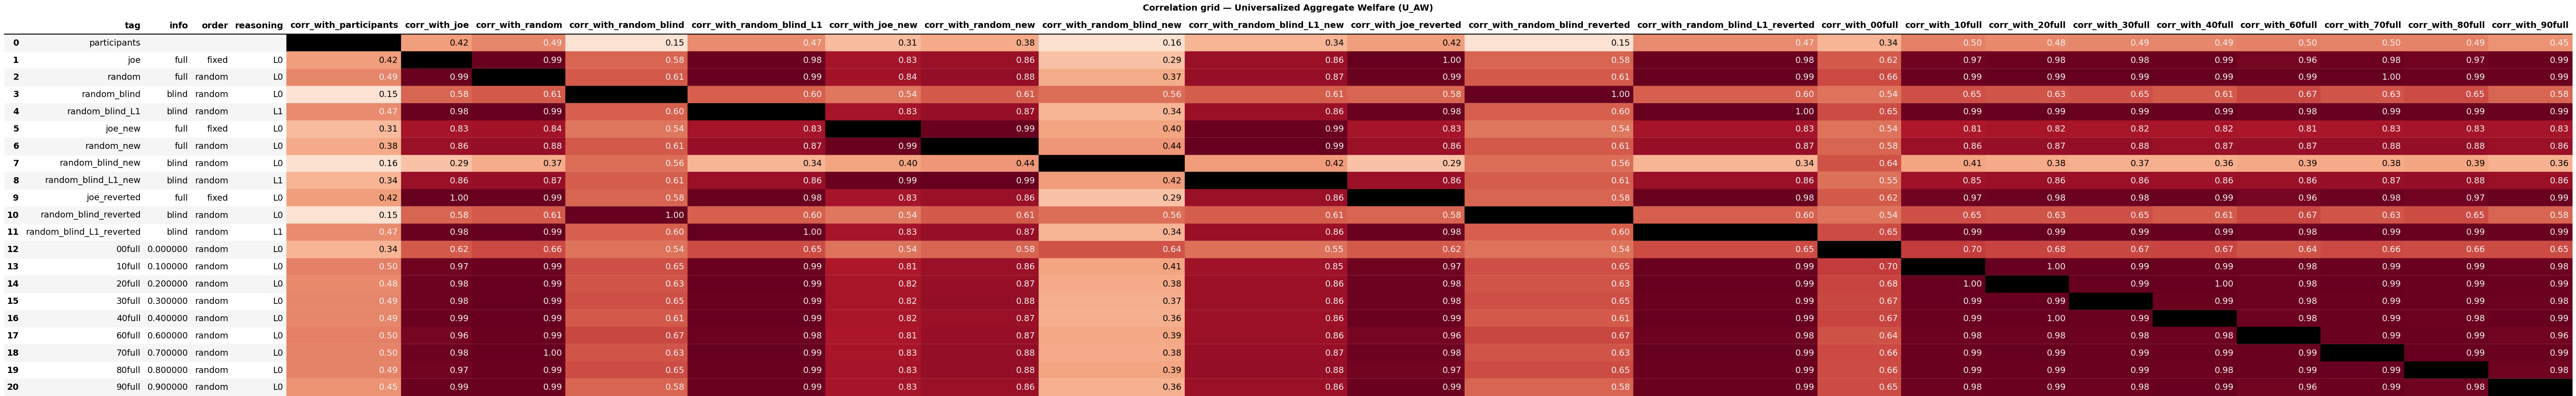

The table this chart was drawn from, first rows:
tag, info, order, reasoning, corr_with_participants, corr_with_joe, corr_with_random, corr_with_random_blind, corr_with_random_blind_L1, corr_with_joe_new, corr_with_random_new, corr_with_random_blind_new, corr_with_random_blind_L1_new, corr_with_joe_reverted, corr_with_random_blind_reverted, corr_with_random_blind_L1_reverted, corr_with_00full, corr_with_10full, corr_with_20full, corr_with_30full, corr_with_40full, corr_with_60full, corr_with_70full, corr_with_80full
participants, , , , , 0.418, 0.486, 0.155, 0.473, 0.313, 0.378, 0.158, 0.342, 0.418, 0.155, 0.473, 0.338, 0.5, 0.479, 0.487, 0.49, 0.502, 0.499, 0.493
joe, full, fixed, L0, 0.418, , 0.986, 0.584, 0.985, 0.833, 0.861, 0.295, 0.864, 1.0, 0.584, 0.985, 0.616, 0.969, 0.981, 0.978, 0.986, 0.957, 0.978, 0.967
random, full, random, L0, 0.486, 0.986, , 0.613, 0.994, 0.836, 0.88, 0.37, 0.872, 0.986, 0.613, 0.994, 0.659, 0.99, 0.995, 0.994, 0.995, 0.986, 0.996, 0.987
random_blind, blind, random, L0, 0.155, 0.584, 0.613, , 0.601, 0.535, 0.614, 0.555, 0.606, 0.584, 1.0, 0.601, 0.542, 0.646, 0.631, 0.646, 0.612, 0.665, 0.627, 0.651
random_blind_L1, blind, random, L1, 0.473, 0.985, 0.994, 0.601, , 0.83, 0.869, 0.338, 0.865, 0.985, 0.601, 1.0, 0.654, 0.987, 0.995, 0.99, 0.993, 0.981, 0.993, 0.986
joe_new, full, fixed, L0, 0.313, 0.833, 0.836, 0.535, 0.83, , 0.987, 0.402, 0.991, 0.833, 0.535, 0.83, 0.541, 0.807, 0.823, 0.823, 0.824, 0.813, 0.828, 0.832
random_new, full, random, L0, 0.378, 0.861, 0.88, 0.614, 0.869, 0.987, , 0.438, 0.994, 0.861, 0.614, 0.869, 0.581, 0.861, 0.869, 0.876, 0.866, 0.87, 0.876, 0.881
random_blind_new, blind, random, L0, 0.158, 0.295, 0.37, 0.555, 0.338, 0.402, 0.438, , 0.424, 0.295, 0.555, 0.338, 0.637, 0.406, 0.38, 0.367, 0.363, 0.385, 0.378, 0.392
random_blind_L1_new, blind, random, L1, 0.342, 0.864, 0.872, 0.606, 0.865, 0.991, 0.994, 0.424, , 0.864, 0.606, 0.865, 0.547, 0.849, 0.861, 0.864, 0.859, 0.861, 0.868, 0.876
joe_reverted, full, fixed, L0, 0.418, 1.0, 0.986, 0.584, 0.985, 0.833, 0.861, 0.295, 0.864, , 0.584, 0.985, 0.616, 0.969, 0.981, 0.978, 0.986, 0.957, 0.978, 0.967
random_blind_reverted, blind, random, L0, 0.155, 0.584, 0.613, 1.0, 0.601, 0.535, 0.614, 0.555, 0.606, 0.584, , 0.601, 0.542, 0.646, 0.631, 0.646, 0.612, 0.665, 0.627, 0.651
random_blind_L1_reverted, blind, random, L1, 0.473, 0.985, 0.994, 0.601, 1.0, 0.83, 0.869, 0.338, 0.865, 0.985, 0.601, , 0.654, 0.987, 0.995, 0.99, 0.993, 0.981, 0.993, 0.986
00full, 0.0, random, L0, 0.338, 0.616, 0.659, 0.542, 0.654, 0.541, 0.581, 0.637, 0.547, 0.616, 0.542, 0.654, , 0.702, 0.677, 0.671, 0.673, 0.638, 0.659, 0.655
10full, 0.1, random, L0, 0.5, 0.969, 0.99, 0.646, 0.987, 0.807, 0.861, 0.406, 0.849, 0.969, 0.646, 0.987, 0.702, , 0.996, 0.994, 0.991, 0.982, 0.991, 0.988
20full, 0.2, random, L0, 0.479, 0.981, 0.995, 0.631, 0.995, 0.823, 0.869, 0.38, 0.861, 0.981, 0.631, 0.995, 0.677, 0.996, , 0.995, 0.997, 0.982, 0.993, 0.986
30full, 0.3, random, L0, 0.487, 0.978, 0.994, 0.646, 0.99, 0.823, 0.876, 0.367, 0.864, 0.978, 0.646, 0.99, 0.671, 0.994, 0.995, , 0.991, 0.984, 0.992, 0.988
40full, 0.4, random, L0, 0.49, 0.986, 0.995, 0.612, 0.993, 0.824, 0.866, 0.363, 0.859, 0.986, 0.612, 0.993, 0.673, 0.991, 0.997, 0.991, , 0.978, 0.992, 0.981
60full, 0.6, random, L0, 0.502, 0.957, 0.986, 0.665, 0.981, 0.813, 0.87, 0.385, 0.861, 0.957, 0.665, 0.981, 0.638, 0.982, 0.982, 0.984, 0.978, , 0.99, 0.988
70full, 0.7, random, L0, 0.499, 0.978, 0.996, 0.627, 0.993, 0.828, 0.876, 0.378, 0.868, 0.978, 0.627, 0.993, 0.659, 0.991, 0.993, 0.992, 0.992, 0.99, , 0.994
80full, 0.8, random, L0, 0.493, 0.967, 0.987, 0.651, 0.986, 0.832, 0.881, 0.392, 0.876, 0.967, 0.651, 0.986, 0.655, 0.988, 0.986, 0.988, 0.981, 0.988, 0.994, 
90full, 0.9, random, L0, 0.453, 0.991, 0.991, 0.583, 0.992, 0.829, 0.861, 0.357, 0.861, 0.991, 0.583, 0.992, 0.65, 0.98, 0.99, 0.981, 0.993, 0.965, 0.987, 0.976
